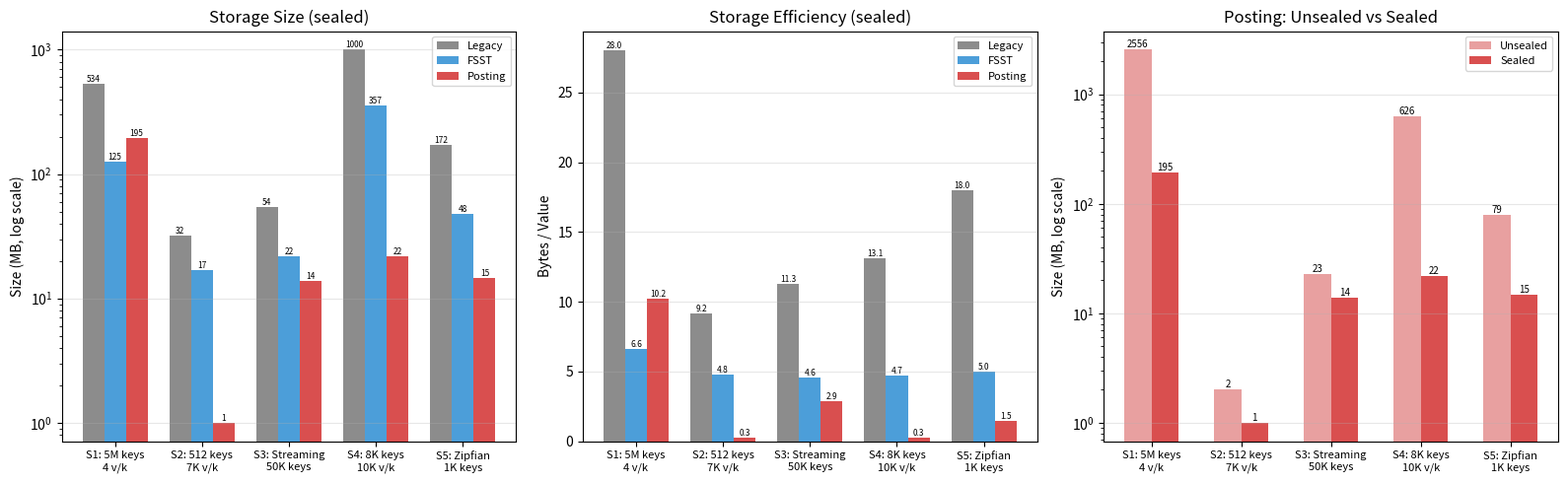
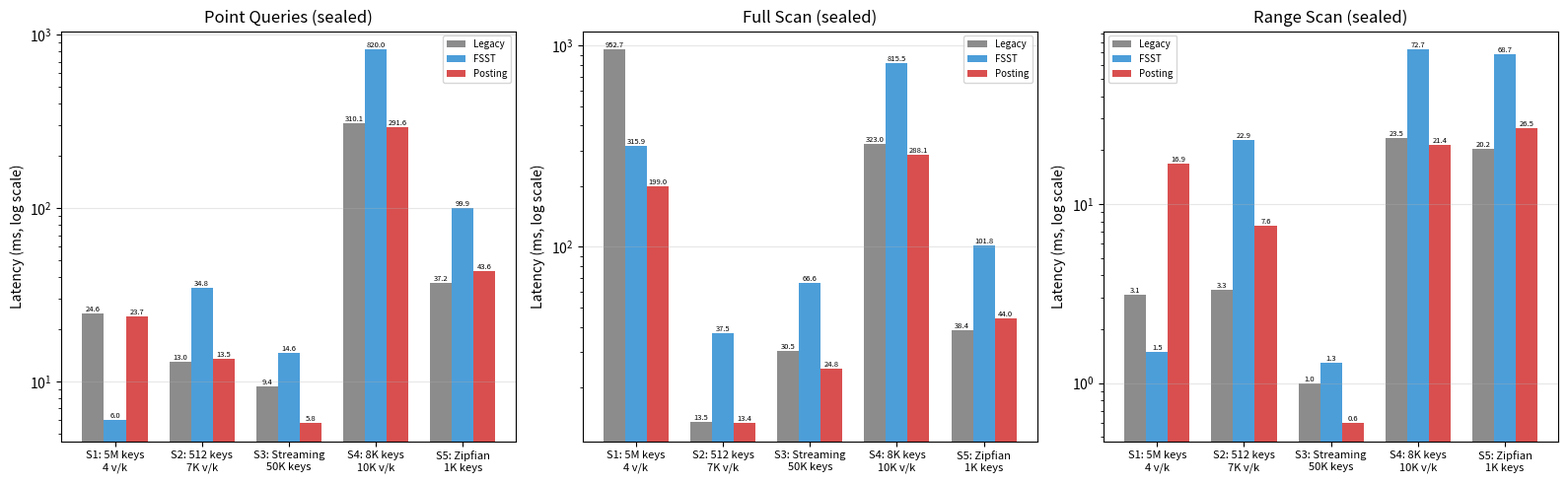
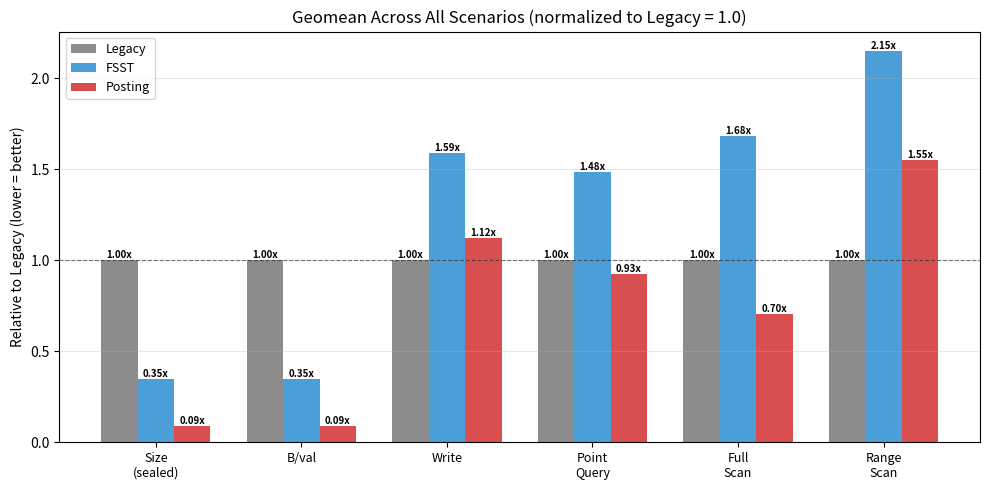
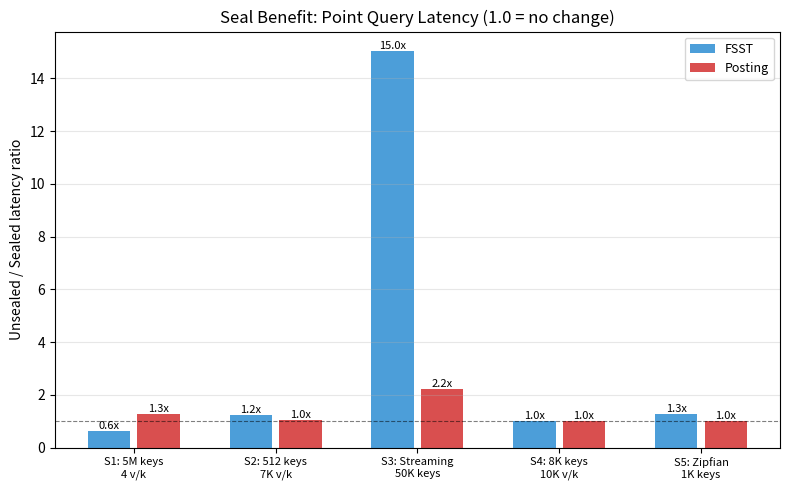

Reproduce these figures in Python, in order.
#!/usr/bin/env python3
"""Plot IndexComparisonBenchmark results."""

import matplotlib
matplotlib.use('Agg')
import matplotlib.pyplot as plt
import numpy as np

# --- Raw data from benchmark run ---
scenarios = ['S1: 5M keys\n4 v/k', 'S2: 512 keys\n7K v/k', 'S3: Streaming\n50K keys', 'S4: 8K keys\n10K v/k', 'S5: Zipfian\n1K keys']
short_scenarios = ['S1', 'S2', 'S3', 'S4', 'S5']
formats = ['Legacy', 'FSST', 'Posting']
colors = {'Legacy': '#8c8c8c', 'FSST': '#4c9ed9', 'Posting': '#d94f4f'}

size_sealed = {
    'Legacy':  [534.1, 32.0, 54.0, 1000.4, 171.8],
    'FSST':    [125.1, 16.9, 21.9,  357.3,  47.9],
    'Posting': [195.0,  1.0, 13.9,   21.7,  14.7],
}
size_unsealed = {
    'Legacy':  [ 534.1,  32.0,  54.0, 1000.4, 171.8],
    'FSST':    [ 126.0,  19.0, 218.0,  358.0,  59.0],
    'Posting': [2556.0,   2.0,  23.0,  626.0,  79.0],
}
bval = {
    'Legacy':  [28.0,  9.2, 11.3, 13.1, 18.0],
    'FSST':    [ 6.6,  4.8,  4.6,  4.7,  5.0],
    'Posting': [10.2,  0.3,  2.9,  0.3,  1.5],
}
write_ms = {
    'Legacy':  [1274,  38, 116,  840, 114],
    'FSST':    [ 956,  86, 251, 1270, 210],
    'Posting': [1627,  36, 256,  480, 134],
}
point_sealed = {
    'Legacy':  [ 24.6, 13.0,  9.4, 310.1, 37.2],
    'FSST':    [  6.0, 34.8, 14.6, 820.0, 99.9],
    'Posting': [ 23.7, 13.5,  5.8, 291.6, 43.6],
}
point_unsealed = {
    'Legacy':  [ 24.6,  13.0,   9.4, 310.1,  37.2],
    'FSST':    [  3.8,  43.2, 219.3, 823.7, 129.6],
    'Posting': [ 30.1,  14.0,  12.9, 291.6,  43.5],
}
scan_sealed = {
    'Legacy':  [952.7, 13.5, 30.5, 323.0,  38.4],
    'FSST':    [315.9, 37.5, 66.6, 815.5, 101.8],
    'Posting': [199.0, 13.4, 24.8, 288.1,  44.0],
}
range_sealed = {
    'Legacy':  [ 3.1,  3.3,  1.0, 23.5, 20.2],
    'FSST':    [ 1.5, 22.9,  1.3, 72.7, 68.7],
    'Posting': [16.9,  7.6,  0.6, 21.4, 26.5],
}

geo = lambda vals: np.exp(np.mean(np.log(vals)))

# ============================================================
# Figure 1: Size + B/val (the money chart)
# ============================================================
fig, axes = plt.subplots(1, 3, figsize=(16, 5))

# 1a: Size sealed (log scale)
ax = axes[0]
x = np.arange(len(scenarios))
w = 0.25
for i, fmt in enumerate(formats):
    bars = ax.bar(x + (i - 1) * w, size_sealed[fmt], w, label=fmt, color=colors[fmt])
    for bar, val in zip(bars, size_sealed[fmt]):
        ax.text(bar.get_x() + bar.get_width()/2, bar.get_height(), f'{val:.0f}',
                ha='center', va='bottom', fontsize=6)
ax.set_yscale('log')
ax.set_ylabel('Size (MB, log scale)')
ax.set_title('Storage Size (sealed)')
ax.set_xticks(x)
ax.set_xticklabels(scenarios, fontsize=8)
ax.legend(fontsize=8)
ax.grid(axis='y', alpha=0.3)

# 1b: Bytes/value
ax = axes[1]
for i, fmt in enumerate(formats):
    bars = ax.bar(x + (i - 1) * w, bval[fmt], w, label=fmt, color=colors[fmt])
    for bar, val in zip(bars, bval[fmt]):
        ax.text(bar.get_x() + bar.get_width()/2, bar.get_height(), f'{val:.1f}',
                ha='center', va='bottom', fontsize=6)
ax.set_ylabel('Bytes / Value')
ax.set_title('Storage Efficiency (sealed)')
ax.set_xticks(x)
ax.set_xticklabels(scenarios, fontsize=8)
ax.legend(fontsize=8)
ax.grid(axis='y', alpha=0.3)

# 1c: Unsealed vs sealed size (Posting only, showing compaction benefit)
ax = axes[2]
posting_u = size_unsealed['Posting']
posting_s = size_sealed['Posting']
bars_u = ax.bar(x - 0.15, posting_u, 0.3, label='Unsealed', color='#e8a0a0')
bars_s = ax.bar(x + 0.15, posting_s, 0.3, label='Sealed', color='#d94f4f')
for bar, val in zip(bars_u, posting_u):
    ax.text(bar.get_x() + bar.get_width()/2, bar.get_height(), f'{val:.0f}',
            ha='center', va='bottom', fontsize=7)
for bar, val in zip(bars_s, posting_s):
    ax.text(bar.get_x() + bar.get_width()/2, bar.get_height(), f'{val:.0f}',
            ha='center', va='bottom', fontsize=7)
ax.set_yscale('log')
ax.set_ylabel('Size (MB, log scale)')
ax.set_title('Posting: Unsealed vs Sealed')
ax.set_xticks(x)
ax.set_xticklabels(scenarios, fontsize=8)
ax.legend(fontsize=8)
ax.grid(axis='y', alpha=0.3)

plt.tight_layout()
plt.savefig('index_comparison_size.png', dpi=150, bbox_inches='tight')
print('Saved index_comparison_size.png')

# ============================================================
# Figure 2: Read latency (point, scan, range) — sealed
# ============================================================
fig, axes = plt.subplots(1, 3, figsize=(16, 5))

for ax, data, title in [
    (axes[0], point_sealed, 'Point Queries (sealed)'),
    (axes[1], scan_sealed, 'Full Scan (sealed)'),
    (axes[2], range_sealed, 'Range Scan (sealed)'),
]:
    for i, fmt in enumerate(formats):
        bars = ax.bar(x + (i - 1) * w, data[fmt], w, label=fmt, color=colors[fmt])
        for bar, val in zip(bars, data[fmt]):
            ax.text(bar.get_x() + bar.get_width()/2, bar.get_height(),
                    f'{val:.1f}', ha='center', va='bottom', fontsize=5.5)
    ax.set_yscale('log')
    ax.set_ylabel('Latency (ms, log scale)')
    ax.set_title(title)
    ax.set_xticks(x)
    ax.set_xticklabels(scenarios, fontsize=8)
    ax.legend(fontsize=7)
    ax.grid(axis='y', alpha=0.3)

plt.tight_layout()
plt.savefig('index_comparison_read.png', dpi=150, bbox_inches='tight')
print('Saved index_comparison_read.png')

# ============================================================
# Figure 3: Geomean summary (normalized to Legacy = 1.0)
# ============================================================
metrics = [
    ('Size\n(sealed)', size_sealed),
    ('B/val', bval),
    ('Write', write_ms),
    ('Point\nQuery', point_sealed),
    ('Full\nScan', scan_sealed),
    ('Range\nScan', range_sealed),
]

fig, ax = plt.subplots(figsize=(10, 5))
x_geo = np.arange(len(metrics))
w_geo = 0.25

for i, fmt in enumerate(formats):
    geos = []
    for _, data in metrics:
        geos.append(geo(data[fmt]))
    # Normalize to Legacy
    legacy_geos = [geo(data[fmt_name]) for _, data in metrics for fmt_name in ['Legacy']]
    legacy_geos = [geo(data['Legacy']) for _, data in metrics]
    normed = [g / l for g, l in zip(geos, legacy_geos)]

    bars = ax.bar(x_geo + (i - 1) * w_geo, normed, w_geo, label=fmt, color=colors[fmt])
    for bar, val in zip(bars, normed):
        ax.text(bar.get_x() + bar.get_width()/2, bar.get_height(),
                f'{val:.2f}x', ha='center', va='bottom', fontsize=7, fontweight='bold')

ax.axhline(y=1.0, color='black', linewidth=0.8, linestyle='--', alpha=0.5)
ax.set_ylabel('Relative to Legacy (lower = better)')
ax.set_title('Geomean Across All Scenarios (normalized to Legacy = 1.0)')
ax.set_xticks(x_geo)
ax.set_xticklabels([m[0] for m in metrics], fontsize=9)
ax.legend(fontsize=9)
ax.grid(axis='y', alpha=0.3)
ax.set_ylim(0, max(2.0, ax.get_ylim()[1]))

plt.tight_layout()
plt.savefig('index_comparison_geomean.png', dpi=150, bbox_inches='tight')
print('Saved index_comparison_geomean.png')

# ============================================================
# Figure 4: Unsealed read penalty (ratio of unsealed/sealed latency)
# ============================================================
fig, ax = plt.subplots(figsize=(8, 5))

# Only FSST and Posting have unsealed != sealed
for i, fmt in enumerate(['FSST', 'Posting']):
    ratios = [u / s if s > 0 else 1 for u, s in zip(point_unsealed[fmt], point_sealed[fmt])]
    offset = (i - 0.5) * 0.35
    bars = ax.bar(x + offset, ratios, 0.3, label=fmt, color=colors[fmt])
    for bar, val in zip(bars, ratios):
        ax.text(bar.get_x() + bar.get_width()/2, bar.get_height(),
                f'{val:.1f}x', ha='center', va='bottom', fontsize=8)

ax.axhline(y=1.0, color='black', linewidth=0.8, linestyle='--', alpha=0.5)
ax.set_ylabel('Unsealed / Sealed latency ratio')
ax.set_title('Seal Benefit: Point Query Latency (1.0 = no change)')
ax.set_xticks(x)
ax.set_xticklabels(scenarios, fontsize=8)
ax.legend(fontsize=9)
ax.grid(axis='y', alpha=0.3)

plt.tight_layout()
plt.savefig('index_comparison_seal_benefit.png', dpi=150, bbox_inches='tight')
print('Saved index_comparison_seal_benefit.png')

print('All plots saved.')
